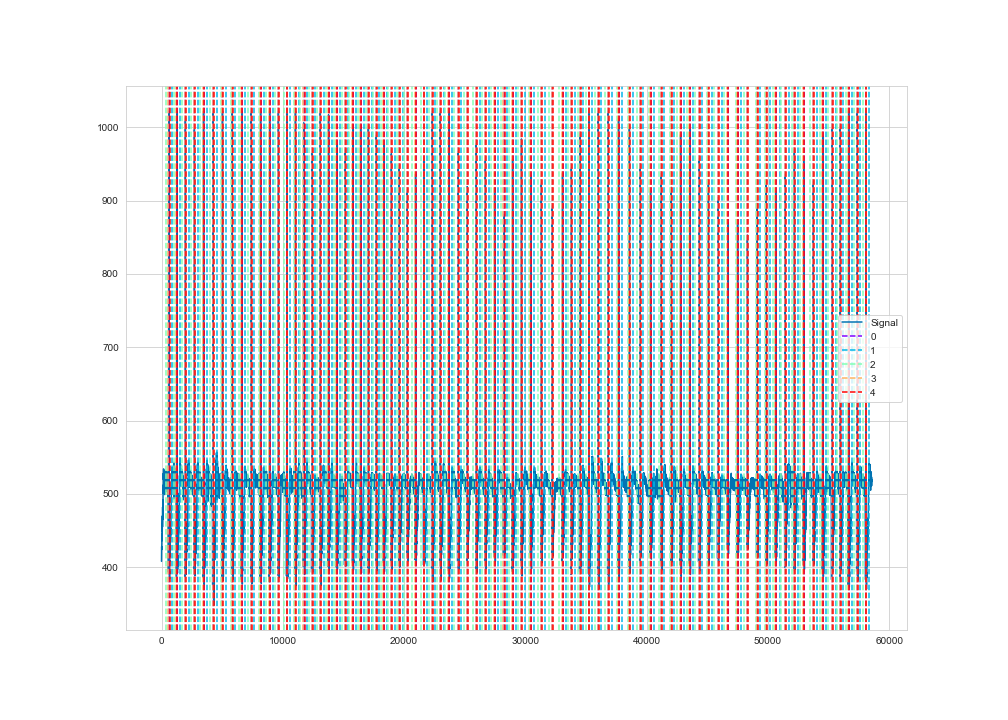

The table this chart was drawn from, first rows:
time, ecg
1, 408
2, 408
3, 409
4, 412
5, 414
6, 417
7, 419
8, 422
9, 424
10, 425
11, 427
12, 428
13, 428
14, 428
15, 427
16, 425
17, 425
18, 425
19, 426
20, 425
21, 425
22, 424
23, 425
24, 426
25, 428
26, 431
27, 434
28, 436
29, 439
30, 442
31, 444
32, 445
33, 445
34, 444
35, 443
36, 442
37, 441
38, 438
39, 437
40, 436
41, 436
42, 438
43, 439
44, 440
45, 443
46, 445
47, 447
48, 450
49, 453
50, 456
51, 458
52, 459
53, 459
54, 458
55, 457
56, 455
57, 454
58, 452
59, 451
60, 450
... 58,494 more rows
